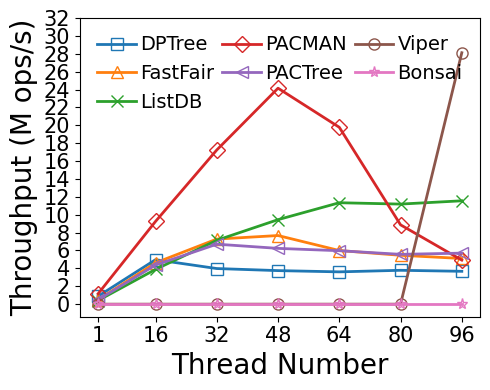

The matplotlib source for this figure:
#!/bin/python3

# YCSB-A Load
# preload size: 5M per thread
# load size: 2.5M per thread
# key: 8B
# val: 8B
# distribution: uniform
# memory limit: 24GiB

M = 1000000
MAX = 240 * M
SIZE = 2.5 * M
THREADS = [1, 16, 32, 48, 64, 80, 96]
LATENCY = {
    # thread num: 1/16/32/48/64/80/96

    # bottleneck:
    # Non log-structured: write amplification +
    # Log-structured: contention(BW) + metadata cacheline thrashing(perf L3 cache miss)

    # Nbg:Nfg = 1:2, at least 1 Nbg
    # dm-stripe 2M-Interleave, fsdax + prefault (run twice) (devdax does not support dm-stripe)
    # bottleneck: bloom filter array maintenance, WAL metadata cacheline thrashing, NUMA Awareness
    'dptree':   [2.818, 8.043, 20.090, 31.996, 44.304, 52.824, 65.354],

    # dm-stripe 2M-Interleave, fsdax + prefault (run twice) (devdax does not support dm-stripe)
    # bottleneck: large SMO overhead, node metadata cacheline thrashing
    'fastfair': [5.083, 8.654, 10.994, 15.638, 26.681, 36.599, 46.999],

    # 1GB memtable, max number=4
    # Enabled 1GB lookup cache (979 MB hash-based, 45 MB second chance)
    # Nbg:Nfg = 1:2, at least 1 Nbg
    # devdax
    # bottleneck: skiplist too high (perf reports high cache-miss rate when lockfree_skiplist::find_position)
    'listdb':   [6.159, 10.293, 11.202, 12.699, 14.107, 17.873, 20.764],

    # 1 worker per node (default setting)
    # devdax
    'pactree':  [5.157, 9.146, 11.928, 19.241, 26.778, 35.905, 42.072],

    # dm-stripe 2M-Interleave, fsdax + prefault (run twice) (devdax does not support dm-stripe)
    'pacman':   [2.156, 4.324, 4.640, 4.969, 8.090, 22.547, 48.724],

    # dm-stripe 4K-Interleave
    # bottleneck: VPage metadata cacheline thrashing, segment lock overhead, NUMA Awareness
    'viper':    [MAX, MAX, MAX, MAX, MAX, MAX, 8.536],

    # Nbg:Nfg = 1:2, at least 2 Nbg
    # devdax
    'bonsai':   [MAX, MAX, MAX, MAX, MAX, MAX, MAX]
}

import numpy as np
import matplotlib.pyplot as plt
import csv

THROUGHPUT = {}
for kvstore, latencies in LATENCY.items():
    THROUGHPUT[kvstore] = list(map(lambda x: SIZE * THREADS[x[0]] / x[1] / M, enumerate(latencies)))

xs = THREADS

plt.plot(xs, THROUGHPUT['dptree'], markerfacecolor='none', marker='s', markersize=8, linestyle='-', linewidth=2, label='DPTree')
plt.plot(xs, THROUGHPUT['fastfair'], markerfacecolor='none', marker='^', markersize=8, linestyle='-', linewidth=2, label='FastFair')
plt.plot(xs, THROUGHPUT['listdb'], markerfacecolor='none', marker='x', markersize=8, linestyle='-', linewidth=2, label='ListDB')
plt.plot(xs, THROUGHPUT['pacman'], markerfacecolor='none', marker='D', markersize=8, linestyle='-', linewidth=2, label='PACMAN')
plt.plot(xs, THROUGHPUT['pactree'], markerfacecolor='none', marker='<', markersize=8, linestyle='-', linewidth=2, label='PACTree')
plt.plot(xs, THROUGHPUT['viper'], markerfacecolor='none', marker='o', markersize=8, linestyle='-', linewidth=2, label='Viper')
plt.plot(xs, THROUGHPUT['bonsai'], markerfacecolor='none', marker='*', markersize=8, linestyle='-', linewidth=2, label='Bonsai')

font = {'size': '20','fontname': 'Times New Roman'}
plt.xlabel("Thread Number", font)
plt.ylabel("Throughput (M ops/s)", font)

font2 = {'size': '15','fontname': 'Times New Roman'}
ax = plt.gca()
ax.set_xticks(xs)
ax.set_xticklabels(xs, fontdict=font2)

ytick=[0,2,4,6,8,10,12,14,16,18,20,22,24,26,28,30,32]
ax.set_yticks(ytick)
ax.set_yticklabels(ytick, fontdict=font2)

plt.legend(loc = 2, ncol=3, frameon=False, mode="expand", prop={'size': 14, 'family': 'Times New Roman'},handletextpad=0.2)

fig = plt.gcf()
fig.set_figwidth(5)
fig.set_figheight(4)
fig.tight_layout()
# [redacted]
plt.show()
